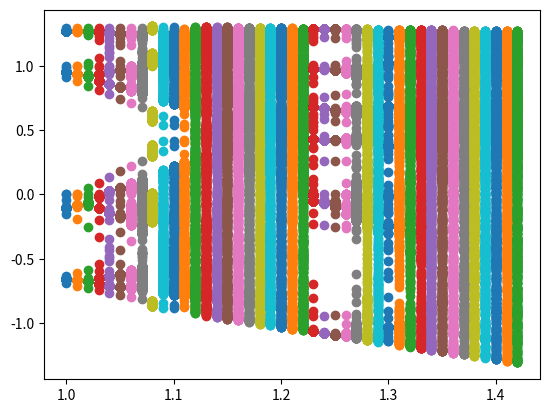

Reproduce this figure in Python. (Note: this script raises an exception after producing the figure.)
#实现hemon_map函数
# [redacted]

##定义hemon_map函数
def h(a,b):
    def f(x,y):
        return 1-a*x**2+y,b*x
    return f

##输出轨迹
def orbit(f,u0,N):
    x,y = u0
    orbit=[u0]
    for i in range(1,N+1):
        x,y = f(x,y)
        orbit.append((x,y))
    return orbit

##计算经典轨迹并绘图
import matplotlib.pyplot as plt

def classical_orbit():
    classical_orbit=orbit(h(1.4,0.3),(0,0),10000)
#输出轨迹并直接打印
    x=[orbits0[0] for orbits0 in classical_orbit]
    y=[orbits1[1] for orbits1 in classical_orbit]
    plt.scatter(x,y)
    plt.show()
#画出散点图

    return print(classical_orbit)

##绘制orbit digram，假设a的范围为1~2，步长为0.01
a_list=[a*0.01 for a in range(100,201)]
for a in a_list:
    b=0.3
    orbit1=orbit(h(a,b),(0,0),1000)
    x=[orbits[0] for orbits in orbit1]
    y=[orbits[1] for orbits in orbit1]
    plt.scatter([a]*len(x),x)
  
#plt.show

##找到使原函数收敛的a值
#for a in a_list:
    for i in range(1,len(orbit1)):
        if x[i]==x[0] and y[i]==y[0]:
            print(a)
            plt.scatter(x,y)
            plt.show()
            break
    
    

